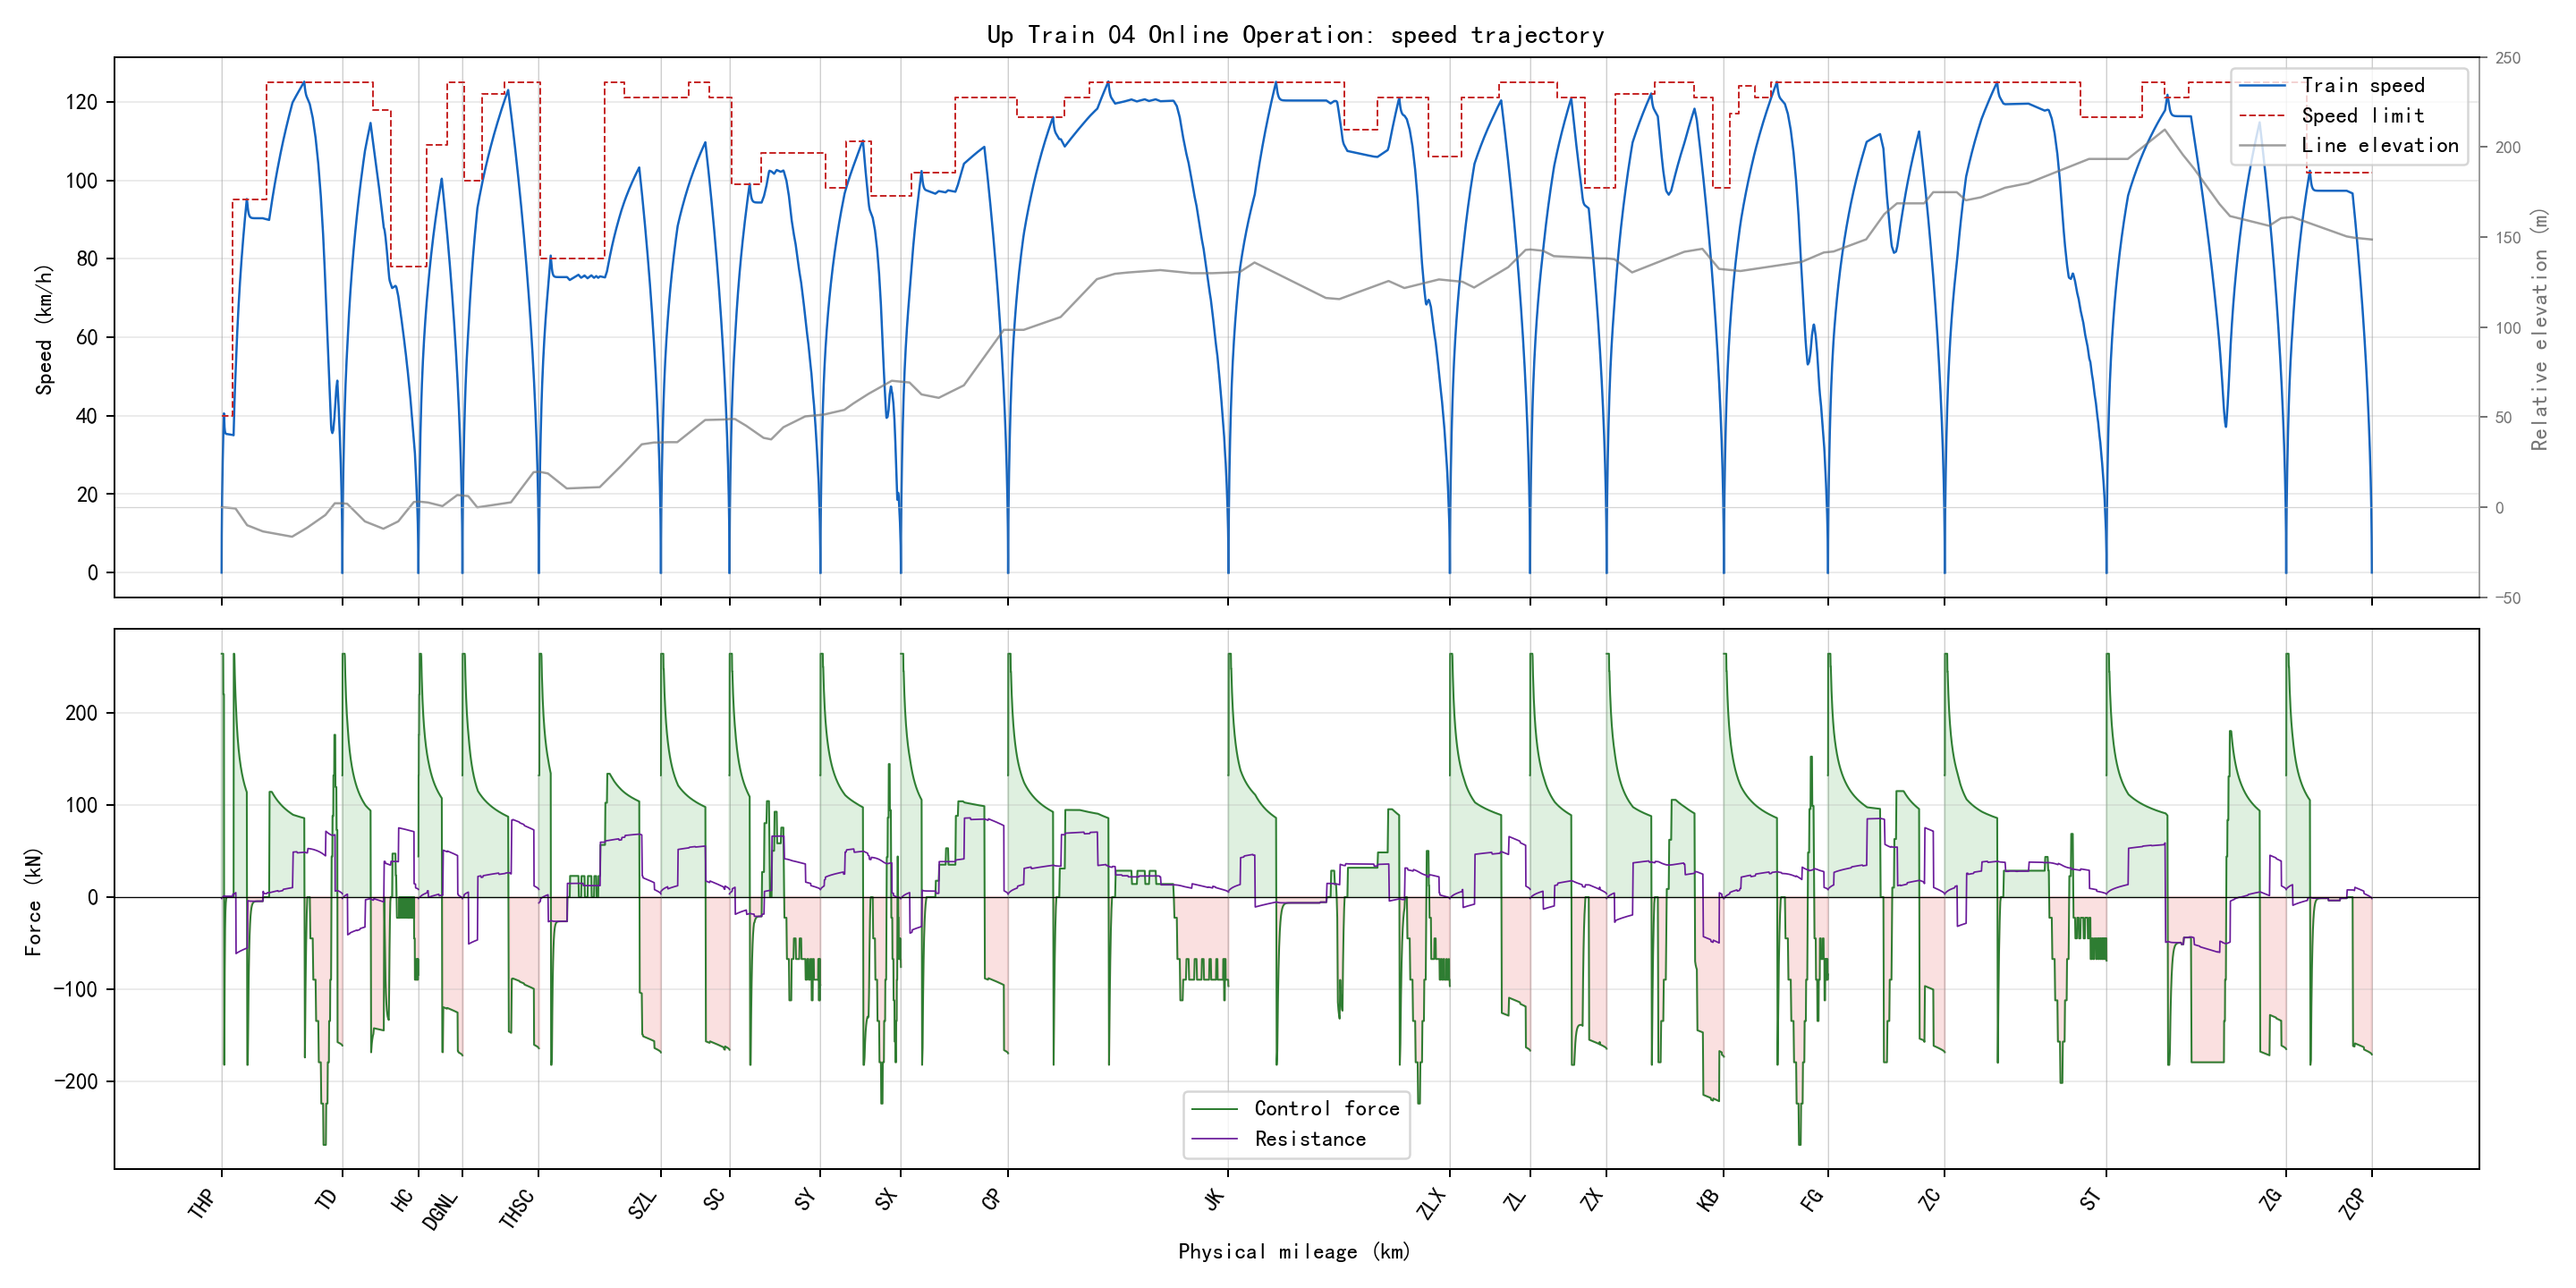

The table this chart was drawn from, first rows:
section_name, global_time_s, section_time_s, position_m, physical_position_m, speed_kmh, speed_limit_kmh, force_kn, resistance_kn, gradient_per_mille, radius_m, requested_action, applied_action, regime, traction_kwh, regenerative_kwh
THP-TD, 0.0, 0.0, 346.0, 346.0, 0.0, 40.0, 0.0, 0.0, -2.0, , 1, 1, coast, 0.0, 0.0
THP-TD, 0.5, 0.5, 346.1, 346.1, 1.912, 40.0, 264.0, -1.502, -2.0, , 3, 3, traction, 0.01082, 0.0
THP-TD, 1.0, 1.0, 346.5, 346.5, 3.823, 40.0, 264.0, -1.415, -2.0, , 3, 3, traction, 0.04326, 0.0
THP-TD, 1.5, 1.5, 347.2, 347.2, 5.733, 40.0, 264.0, -1.323, -2.0, , 3, 3, traction, 0.09733, 0.0
THP-TD, 2.0, 2.0, 348.1, 348.1, 7.643, 40.0, 264.0, -1.226, -2.0, , 3, 3, traction, 0.173, 0.0
THP-TD, 2.5, 2.5, 349.3, 349.3, 9.551, 40.0, 264.0, -1.124, -2.0, , 3, 3, traction, 0.2703, 0.0
THP-TD, 3.0, 3.0, 350.8, 350.8, 11.46, 40.0, 264.0, -1.018, -2.0, , 3, 3, traction, 0.3892, 0.0
THP-TD, 3.5, 3.5, 352.5, 352.5, 13.37, 40.0, 264.0, -0.9067, -2.0, , 3, 3, traction, 0.5297, 0.0
THP-TD, 4.0, 4.0, 354.5, 354.5, 15.27, 40.0, 264.0, -0.7909, -2.0, , 3, 3, traction, 0.6917, 0.0
THP-TD, 4.5, 4.5, 356.7, 356.7, 17.18, 40.0, 264.0, -0.6704, -2.0, , 3, 3, traction, 0.8754, 0.0
THP-TD, 5.0, 5.0, 359.3, 359.3, 19.08, 40.0, 264.0, -0.5451, -2.0, , 3, 3, traction, 1.081, 0.0
THP-TD, 5.5, 5.5, 362, 362, 20.99, 40.0, 264.0, -0.4152, -2.0, , 3, 3, traction, 1.307, 0.0
THP-TD, 6.0, 6.0, 365.1, 365.1, 22.89, 40.0, 264.0, -0.2805, -2.0, , 3, 3, traction, 1.556, 0.0
THP-TD, 6.5, 6.5, 368.4, 368.4, 24.79, 40.0, 264.0, -0.1412, -2.0, , 3, 3, traction, 1.825, 0.0
THP-TD, 7.0, 7.0, 372, 372, 26.69, 40.0, 264.0, 0.002861, -2.0, , 3, 3, traction, 2.117, 0.0
THP-TD, 7.5, 7.5, 375.8, 375.8, 28.59, 40.0, 264.0, 0.1515, -2.0, , 3, 3, traction, 2.43, 0.0
THP-TD, 8.0, 8.0, 379.9, 379.9, 30.49, 40.0, 264.0, 0.3049, -2.0, , 3, 3, traction, 2.764, 0.0
THP-TD, 8.5, 8.5, 384.3, 384.3, 32.39, 40.0, 264.0, 0.4629, -2.0, , 3, 3, traction, 3.12, 0.0
THP-TD, 9.0, 9.0, 388.9, 388.9, 34.29, 40.0, 264.0, 0.6255, -2.0, , 3, 3, traction, 3.497, 0.0
THP-TD, 9.5, 9.5, 393.8, 393.8, 35.86, 40.0, 220.0, 0.7927, -2.0, , 1, 3, speed_hold, 3.828, 0.0
THP-TD, 10.0, 10.0, 398.9, 398.9, 37.44, 40.0, 220.0, 0.9355, -2.0, , 1, 3, speed_hold, 4.173, 0.0
THP-TD, 10.5, 10.5, 404.2, 404.2, 39.02, 40.0, 220.0, 1.082, -2.0, , 1, 3, speed_hold, 4.534, 0.0
THP-TD, 11.0, 11.0, 409.7, 409.7, 40.59, 40.0, 220.0, 1.231, -2.0, , 1, 3, speed_hold, 4.909, 0.0
THP-TD, 11.5, 11.5, 415.3, 415.3, 39.27, 40.0, -182.0, 1.383, -2.0, , 1, 0, brake, 4.909, 0.1682
THP-TD, 12.0, 12.0, 420.6, 420.6, 37.95, 40.0, -181.7, 1.255, -2.0, , 0, 0, brake, 4.909, 0.3306
THP-TD, 12.5, 12.5, 425.8, 425.8, 37.08, 40.0, -120.8, 1.13, -2.0, , 0, 0, brake, 4.909, 0.4356
THP-TD, 13.0, 13.0, 430.9, 430.9, 36.49, 40.0, -80.26, 1.048, -2.0, , 0, 0, brake, 4.909, 0.5039
THP-TD, 13.5, 13.5, 436, 436, 36.1, 40.0, -53.21, 0.9932, -2.0, , 0, 0, brake, 4.909, 0.5486
THP-TD, 14.0, 14.0, 441, 441, 35.84, 40.0, -35.18, 0.9573, -2.0, , 0, 0, brake, 4.909, 0.5779
THP-TD, 14.5, 14.5, 445.9, 445.9, 35.67, 40.0, -23.16, 0.9334, -2.0, , 0, 0, brake, 4.909, 0.5971
THP-TD, 15.0, 15.0, 450.9, 450.9, 35.55, 40.0, -15.14, 0.9176, -2.0, , 0, 0, brake, 4.909, 0.6095
THP-TD, 15.5, 15.5, 455.8, 455.8, 35.47, 40.0, -9.8, 0.9071, -2.0, , 0, 1, coast, 4.909, 0.6176
THP-TD, 16.0, 16.0, 460.7, 460.7, 35.42, 40.0, -6.238, 0.9, -2.0, , 1, 1, coast, 4.909, 0.6227
THP-TD, 16.5, 16.5, 465.7, 465.7, 35.39, 40.0, -3.863, 0.8954, -2.0, , 1, 1, coast, 4.909, 0.6259
THP-TD, 17.0, 17.0, 470.6, 470.6, 35.37, 40.0, -2.28, 0.8922, -2.0, , 1, 1, coast, 4.909, 0.6278
THP-TD, 17.5, 17.5, 475.5, 475.5, 35.35, 40.0, -1.225, 0.8902, -2.0, , 1, 1, coast, 4.909, 0.6288
THP-TD, 18.0, 18.0, 480.4, 480.4, 35.34, 40.0, -0.5212, 0.8888, -2.0, , 1, 1, coast, 4.909, 0.6292
THP-TD, 18.5, 18.5, 485.3, 485.3, 35.33, 40.0, -0.05214, 0.8879, -2.0, , 1, 1, coast, 4.909, 0.6292
THP-TD, 19.0, 19.0, 490.2, 490.2, 35.33, 40.0, 0.0, 0.8873, -2.0, , 1, 1, coast, 4.909, 0.6292
THP-TD, 19.5, 19.5, 495.1, 495.1, 35.32, 40.0, 0.0, 0.8867, -2.0, , 1, 1, coast, 4.909, 0.6292
THP-TD, 20.0, 20.0, 500, 500, 35.31, 40.0, 0.0, 0.8861, -2.0, , 1, 1, coast, 4.909, 0.6292
THP-TD, 20.5, 20.5, 504.9, 504.9, 35.31, 40.0, 0.0, 0.8855, -2.0, , 1, 1, coast, 4.909, 0.6292
THP-TD, 21.0, 21.0, 509.8, 509.8, 35.3, 40.0, 0.0, 0.8849, -2.0, , 1, 1, coast, 4.909, 0.6292
THP-TD, 21.5, 21.5, 514.7, 514.7, 35.3, 40.0, 0.0, 0.8844, -2.0, , 1, 1, coast, 4.909, 0.6292
THP-TD, 22.0, 22.0, 519.6, 519.6, 35.29, 40.0, 0.0, 0.8838, -2.0, , 1, 1, coast, 4.909, 0.6292
THP-TD, 22.5, 22.5, 524.5, 524.5, 35.28, 40.0, 0.0, 0.8832, -2.0, , 1, 1, coast, 4.909, 0.6292
THP-TD, 23.0, 23.0, 529.4, 529.4, 35.28, 40.0, 0.0, 0.8826, -2.0, , 1, 1, coast, 4.909, 0.6292
THP-TD, 23.5, 23.5, 534.3, 534.3, 35.27, 40.0, 0.0, 0.882, -2.0, , 1, 1, coast, 4.909, 0.6292
THP-TD, 24.0, 24.0, 539.2, 539.2, 35.26, 40.0, 0.0, 0.8815, -2.0, , 1, 1, coast, 4.909, 0.6292
THP-TD, 24.5, 24.5, 544.1, 544.1, 35.26, 40.0, 0.0, 0.8809, -2.0, , 1, 1, coast, 4.909, 0.6292
THP-TD, 25.0, 25.0, 549, 549, 35.25, 40.0, 0.0, 0.8803, -2.0, , 1, 1, coast, 4.909, 0.6292
THP-TD, 25.5, 25.5, 553.9, 553.9, 35.24, 40.0, 0.0, 0.8797, -2.0, , 1, 1, coast, 4.909, 0.6292
THP-TD, 26.0, 26.0, 558.8, 558.8, 35.24, 40.0, 0.0, 0.8792, -2.0, , 1, 1, coast, 4.909, 0.6292
THP-TD, 26.5, 26.5, 563.7, 563.7, 35.23, 40.0, 0.0, 0.8786, -2.0, , 1, 1, coast, 4.909, 0.6292
THP-TD, 27.0, 27.0, 568.6, 568.6, 35.23, 40.0, 0.0, 0.878, -2.0, , 1, 1, coast, 4.909, 0.6292
THP-TD, 27.5, 27.5, 573.5, 573.5, 35.22, 40.0, 0.0, 0.8774, -2.0, , 1, 1, coast, 4.909, 0.6292
THP-TD, 28.0, 28.0, 578.4, 578.4, 35.21, 40.0, 0.0, 0.8769, -2.0, , 1, 1, coast, 4.909, 0.6292
THP-TD, 28.5, 28.5, 583.3, 583.3, 35.21, 40.0, 0.0, 0.8763, -2.0, , 1, 1, coast, 4.909, 0.6292
THP-TD, 29.0, 29.0, 588.2, 588.2, 35.2, 40.0, 0.0, 0.8757, -2.0, , 1, 1, coast, 4.909, 0.6292
THP-TD, 29.5, 29.5, 593.1, 593.1, 35.19, 40.0, 0.0, 0.8752, -2.0, , 1, 1, coast, 4.909, 0.6292
... 5,932 more rows
